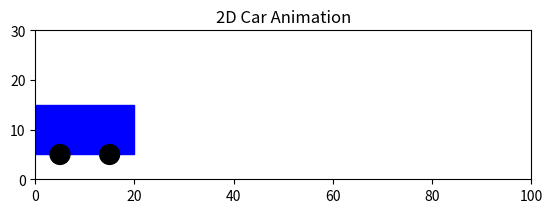

This chart was generated by the following Python code:
# Python program that animates a 2D car moving across the screen using translation transformations.

import matplotlib.pyplot as plt
import matplotlib.patches as patches
from matplotlib.animation import FuncAnimation

# Set up the figure and axis
fig, ax = plt.subplots()
ax.set_xlim(0, 100)
ax.set_ylim(0, 30)
ax.set_aspect('equal')
ax.set_title("2D Car Animation")

# Create car components
car_body = patches.Rectangle((0, 5), 20, 10, color='blue')
wheel1 = patches.Circle((5, 5), 2, color='black')
wheel2 = patches.Circle((15, 5), 2, color='black')

# Add to plot
ax.add_patch(car_body)
ax.add_patch(wheel1)
ax.add_patch(wheel2)

# Animation function
def animate(frame):
    dx = frame  # translation in x-direction
    car_body.set_xy((dx, 5))
    wheel1.center = (dx + 5, 5)
    wheel2.center = (dx + 15, 5)
    return car_body, wheel1, wheel2

# Create animation
ani = FuncAnimation(fig, animate, frames=range(0, 80), interval=100, blit=True)

plt.show()
